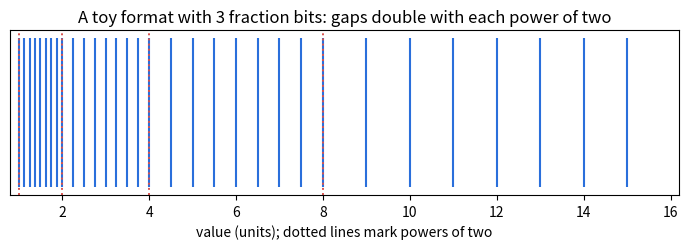
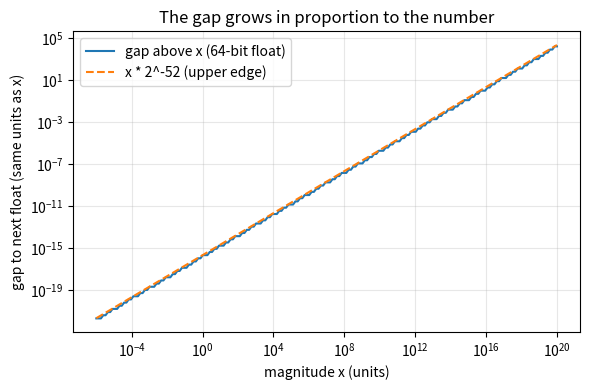

Source code (Python) for these figures, in order:
"""Session 1 (Level 1): computers store numbers with limited digits.

Run:  python start.py 1
"""
# %% [markdown]
# # Session 1: numbers with gaps
# **A. Real-world problem.** Type 0.1 + 0.2 into almost any programming language and it
# does not give exactly 0.3. A spreadsheet, a calculator app and a missile computer all store
# numbers with a limited number of binary digits, so between two stored numbers there is a gap.
#
# **Plan.** (1) see what is really stored for 0.1, (2) measure the gap next to a number,
# (3) watch the gap grow with the size of the number, (4) learn the safe way to compare.

# %%
import pathlib
from decimal import Decimal

import numpy as np

# where figures are saved (works as a script and in Jupyter/Colab)
OUT = (pathlib.Path(__file__).resolve().parent if "__file__" in globals() else pathlib.Path(".")) / "out"


# %% [markdown]
# ## Step 1: what is stored for 0.1?
# Computers use binary. In binary, 0.1 is a repeating pattern 0.000110011001100... that never
# ends, just as 1/3 = 0.3333... never ends in decimal. The computer keeps only the first
# 53 significant binary digits, so the stored number is very close to 0.1 but not equal.
# `Decimal(x)` prints the exact value stored in the float `x`.

# %%
def stored_value(x, digits=30):
    """Exact decimal value stored in the float x, cut to `digits` decimal places."""
    return format(Decimal(float(x)), f".{digits}f")


def sum_error_01_02():
    """(0.1 + 0.2) - 0.3 computed in floating point."""
    return (0.1 + 0.2) - 0.3


# %% [markdown]
# ## Step 2: the gap next to a number
# Stored numbers are not evenly spaced over the whole number line. `np.spacing(x)` is the gap
# between x and the next larger stored number. In a format with m fraction bits, the numbers
# between 2^k and 2^(k+1) are spaced exactly 2^(k - m) apart. So the gap doubles every time the
# number doubles. The *relative* gap, gap / x, stays between 2^-m / 2 and 2^-m.

# %%
def gap(x):
    """Gap between the positive float x and the next larger float (64-bit)."""
    return float(np.spacing(abs(float(x))))


def relative_gap(x):
    return gap(x) / abs(float(x))


def toy_gap(x, m):
    """Gap above x >= 1 in a toy format with m fraction bits: 2^(floor(log2 x) - m)."""
    return 2.0 ** (int(np.floor(np.log2(x))) - m)


def toy_numbers(m, lo=1.0, hi=16.0):
    """All numbers of the toy format with m fraction bits in [lo, hi)."""
    out = []
    k = int(np.floor(np.log2(lo)))
    while 2.0 ** k < hi:
        out.append(2.0 ** k * (1 + np.arange(2 ** m) / 2 ** m))
        k += 1
    v = np.concatenate(out)
    return v[(v >= lo) & (v < hi)]


# %% [markdown]
# ## Step 3: comparing safely
# Because of the gaps, `==` on computed floats is dangerous. Compare with a tolerance
# that is relative to the size of the numbers.

# %%
def nearly_equal(a, b, rel=1e-9, abs_tol=0.0):
    return abs(a - b) <= max(rel * max(abs(a), abs(b)), abs_tol)


# %% [markdown]
# ## Step 4: see it
# Left: the stored numbers of a tiny toy format (3 fraction bits) between 1 and 16: the ticks
# spread out as the numbers grow. Right: the real 64-bit gap against magnitude on log axes.

# %%
if __name__ == "__main__":
    import matplotlib.pyplot as plt

    OUT.mkdir(exist_ok=True)
    print("0.1 is stored as", stored_value(0.1))
    print("0.1 + 0.2 =", repr(0.1 + 0.2), "; (0.1 + 0.2) - 0.3 =", sum_error_01_02())
    for x in (1.0, 1000.0, 1e8, 1e16):
        print(f"gap above {x:9.1e} is {gap(x):.3e}  (relative {relative_gap(x):.2e})")
    print("2**53 + 1 == 2**53 ?", 2.0 ** 53 + 1 == 2.0 ** 53)

    fig, ax = plt.subplots(figsize=(7, 2.6))
    v = toy_numbers(3)
    ax.vlines(v, 0, 1, color="#2a6fdb")
    for k in range(4):
        ax.axvline(2 ** k, color="#d9534f", lw=1.4, ls=":")
    ax.set_xlim(0.8, 16.2)
    ax.set_yticks([])
    ax.set_xlabel("value (units); dotted lines mark powers of two")
    ax.set_title("A toy format with 3 fraction bits: gaps double with each power of two")
    fig.tight_layout()
    fig.savefig(OUT / "toy_number_line.png", dpi=120)

    xs = np.logspace(-6, 20, 200)
    fig2, ax2 = plt.subplots(figsize=(6, 4))
    ax2.loglog(xs, [gap(x) for x in xs], label="gap above x (64-bit float)")
    ax2.loglog(xs, xs * 2.0 ** -52, ls="--", label="x * 2^-52 (upper edge)")
    ax2.set_xlabel("magnitude x (units)")
    ax2.set_ylabel("gap to next float (same units as x)")
    ax2.set_title("The gap grows in proportion to the number")
    ax2.grid(alpha=0.3, which="both")
    ax2.legend()
    fig2.tight_layout()
    fig2.savefig(OUT / "gap_vs_magnitude.png", dpi=120)
    print("saved figures in", OUT)

# %% [markdown]
# ## Try it
# Do the coding tasks, answer the four questions in the README (section F), then run the
# checkpoint.
